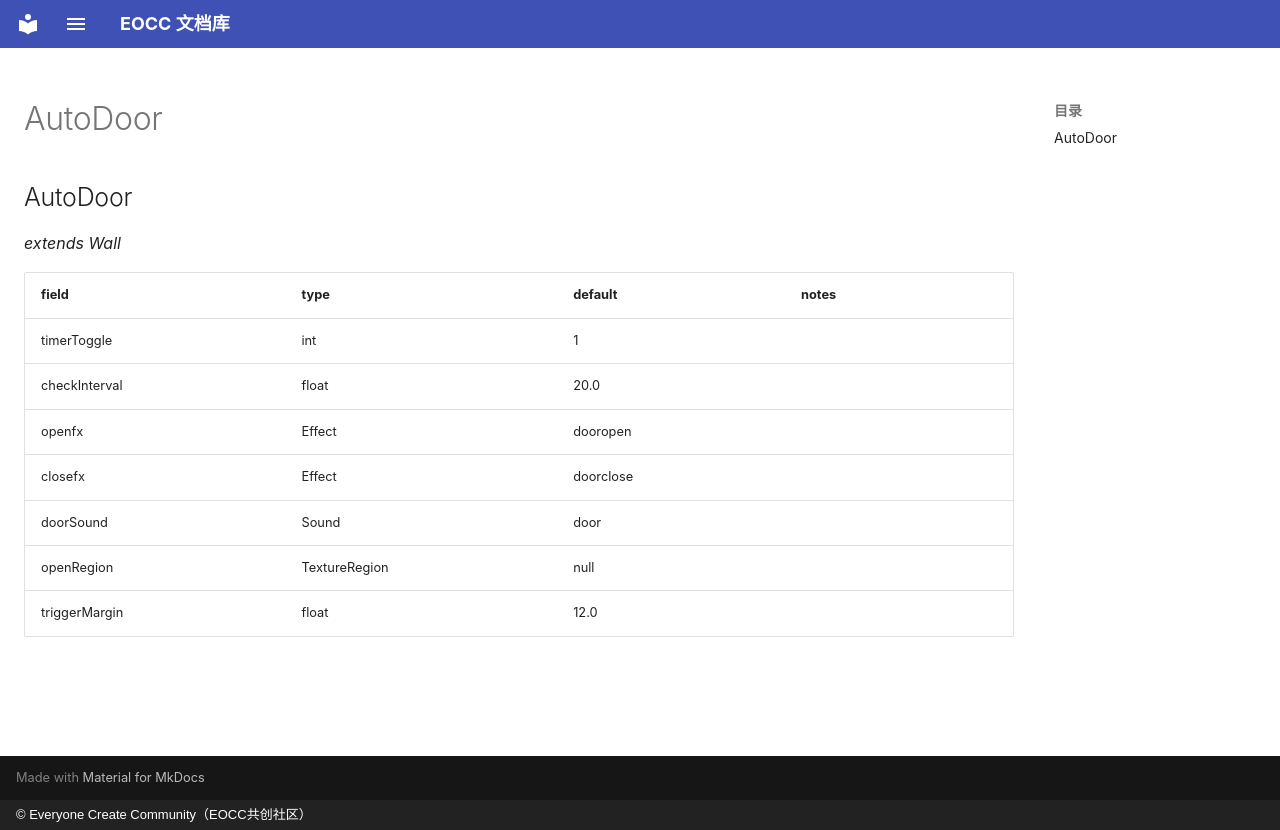

repository: eoccc/eoccc.github.io · page: wiki/mindustry/en/Modding%20Classes/AutoDoor/index.html · generator: mkdocs · copyright: © Everyone Create Community（EOCC共创社区）

# AutoDoor

## AutoDoor

*extends Wall*

| field | type | default | notes |
|---|---|---|---|
| timerToggle | int | 1 |  |
| checkInterval | float | 20.0 |  |
| openfx | Effect | dooropen |  |
| closefx | Effect | doorclose |  |
| doorSound | Sound | door |  |
| openRegion | TextureRegion | null |  |
| triggerMargin | float | 12.0 |  |
